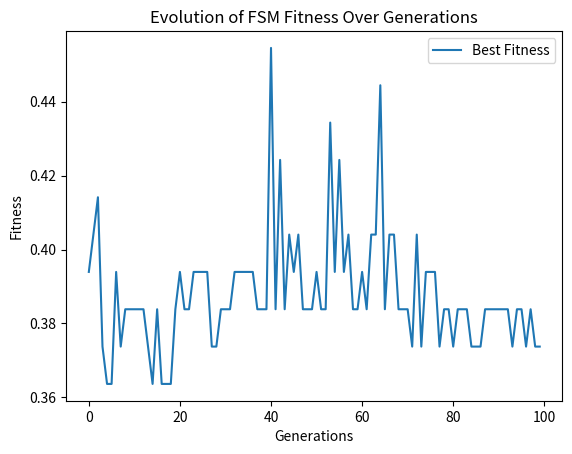

The matplotlib source for this figure:
import random
import matplotlib.pyplot as plt

class FSM:
    def __init__(self, num_states, num_symbols):
        self.num_states = num_states
        self.num_symbols = num_symbols
        self.transitions = [[random.randint(0, num_states - 1) for _ in range(num_symbols)] for _ in range(num_states)]
        self.state = 0

    def reset(self):
        self.state = 0

    def step(self, input_symbol):
        if 0 <= input_symbol < self.num_symbols:
            self.state = self.transitions[self.state][input_symbol]
        return self.state

    def predict(self, input_symbol):
        if 0 <= input_symbol < self.num_symbols:
            return self.transitions[self.state][input_symbol]
        return None

def fitness(fsm, sequence):
    fsm.reset()
    correct_predictions = 0
    for i in range(len(sequence) - 1):
        predicted_symbol = fsm.predict(sequence[i])
        if predicted_symbol == sequence[i + 1]:
            correct_predictions += 1
        fsm.step(sequence[i])
    return correct_predictions / (len(sequence) - 1)

def crossover(fsm1, fsm2):
    child = FSM(fsm1.num_states, fsm1.num_symbols)
    for i in range(fsm1.num_states):
        if random.random() < 0.5:
            child.transitions[i] = fsm1.transitions[i]
        else:
            child.transitions[i] = fsm2.transitions[i]
    return child

def mutate(fsm, mutation_rate=0.1):
    for i in range(fsm.num_states):
        if random.random() < mutation_rate:
            fsm.transitions[i] = [random.randint(0, fsm.num_states - 1) for _ in range(fsm.num_symbols)]

def evolve(num_states, num_symbols, population_size, generations, sequence):
    population = [FSM(num_states, num_symbols) for _ in range(population_size)]
    best_fitness = []

    for gen in range(generations):
        population_fitness = [fitness(fsm, sequence) for fsm in population]
        best_fitness.append(max(population_fitness))

        next_generation = []
        for _ in range(population_size // 2):
            parents = random.choices(population, weights=population_fitness, k=2)
            child1 = crossover(parents[0], parents[1])
            child2 = crossover(parents[0], parents[1])
            mutate(child1)
            mutate(child2)
            next_generation.extend([child1, child2])

        population = next_generation

    best_fsm = max(population, key=lambda fsm: fitness(fsm, sequence))
    return best_fsm, best_fitness

# Parameters
num_states = 5
num_symbols = 3
population_size = 50
generations = 100
sequence = [random.randint(0, num_symbols - 1) for _ in range(100)]  # More complex random sequence

# Evolution process
best_fsm, best_fitness = evolve(num_states, num_symbols, population_size, generations, sequence)
print(f"Best FSM transitions: {best_fsm.transitions}, Fitness: {fitness(best_fsm, sequence)}")

# Plotting fitness over generations
plt.plot(best_fitness, label='Best Fitness')
plt.xlabel('Generations')
plt.ylabel('Fitness')
plt.title('Evolution of FSM Fitness Over Generations')
plt.legend()
plt.show()
